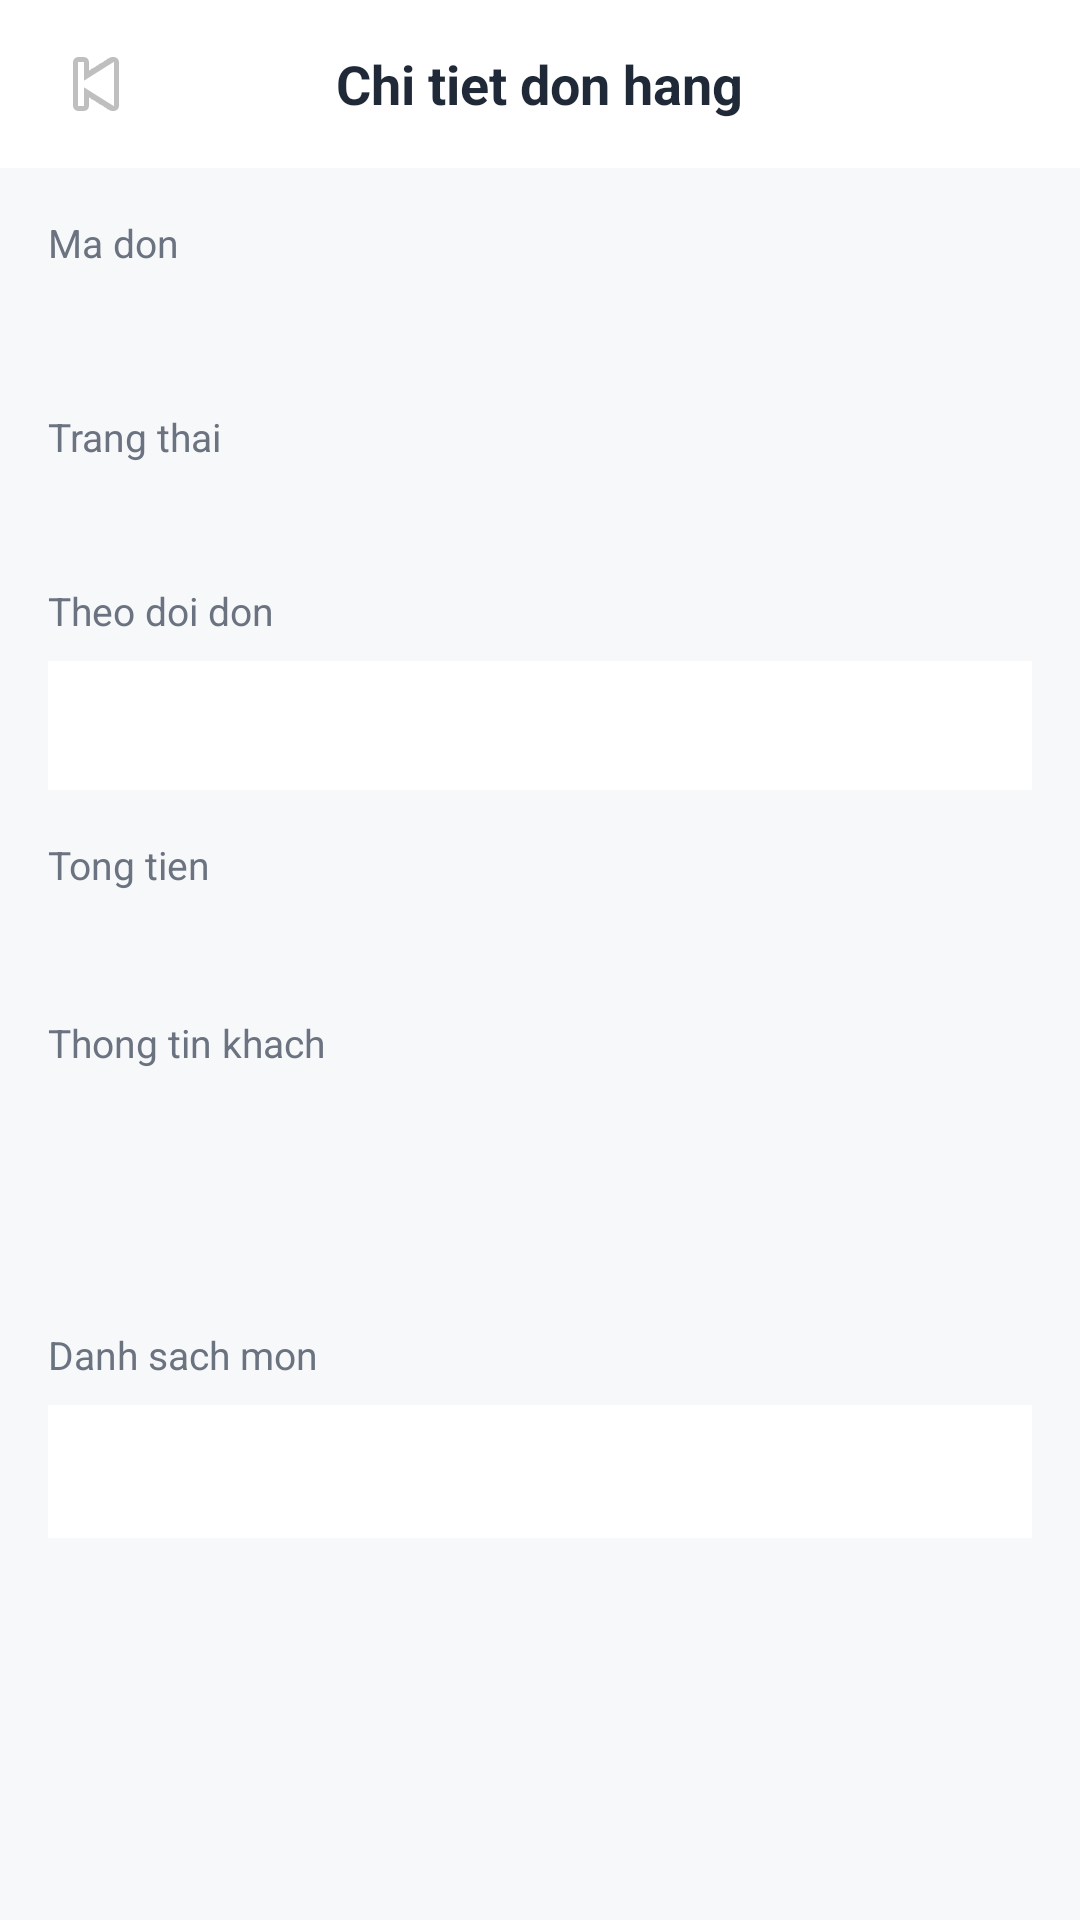

The Android layout XML behind this screen, and the referenced resources:
<!-- AndroidManifest.xml: application theme Theme.FoodOrderApp -->
<!-- res/layout/activity_order_items.xml -->
<?xml version="1.0" encoding="utf-8"?>
<LinearLayout xmlns:android="http://schemas.android.com/apk/res/android"
    android:layout_width="match_parent"
    android:layout_height="match_parent"
    android:orientation="vertical"
    android:background="@color/colorBackground">

    <RelativeLayout
        android:layout_width="match_parent"
        android:layout_height="56dp"
        android:background="@color/white"
        android:paddingStart="12dp"
        android:paddingEnd="12dp">

        <ImageButton
            android:id="@+id/btn_back"
            android:layout_width="40dp"
            android:layout_height="40dp"
            android:layout_centerVertical="true"
            android:background="@android:color/transparent"
            android:contentDescription="Back"
            android:src="@android:drawable/ic_media_previous" />

        <TextView
            android:layout_width="wrap_content"
            android:layout_height="wrap_content"
            android:layout_centerInParent="true"
            android:text="Chi tiet don hang"
            android:textColor="@color/colorTextPrimary"
            android:textSize="18sp"
            android:textStyle="bold" />
    </RelativeLayout>

    <ScrollView
        android:layout_width="match_parent"
        android:layout_height="match_parent"
        android:padding="16dp">

        <LinearLayout
            android:layout_width="match_parent"
            android:layout_height="wrap_content"
            android:orientation="vertical">

            <TextView
                android:layout_width="wrap_content"
                android:layout_height="wrap_content"
                android:text="Ma don"
                android:textColor="@color/colorTextSecondary"
                android:textSize="13sp" />

            <TextView
                android:id="@+id/tv_order_id"
                android:layout_width="wrap_content"
                android:layout_height="wrap_content"
                android:layout_marginTop="4dp"
                android:textColor="@color/colorTextPrimary"
                android:textSize="20sp"
                android:textStyle="bold" />

            <TextView
                android:layout_width="wrap_content"
                android:layout_height="wrap_content"
                android:layout_marginTop="16dp"
                android:text="Trang thai"
                android:textColor="@color/colorTextSecondary"
                android:textSize="13sp" />

            <TextView
                android:id="@+id/tv_order_status"
                android:layout_width="wrap_content"
                android:layout_height="wrap_content"
                android:layout_marginTop="4dp"
                android:textColor="@color/colorPrimary"
                android:textSize="15sp"
                android:textStyle="bold" />

            <TextView
                android:layout_width="wrap_content"
                android:layout_height="wrap_content"
                android:layout_marginTop="16dp"
                android:text="Theo doi don"
                android:textColor="@color/colorTextSecondary"
                android:textSize="13sp" />

            <TextView
                android:id="@+id/tv_order_tracking"
                android:layout_width="match_parent"
                android:layout_height="wrap_content"
                android:layout_marginTop="8dp"
                android:background="@color/white"
                android:lineSpacingExtra="4dp"
                android:padding="12dp"
                android:textColor="@color/colorTextPrimary"
                android:textSize="14sp" />

            <TextView
                android:layout_width="wrap_content"
                android:layout_height="wrap_content"
                android:layout_marginTop="16dp"
                android:text="Tong tien"
                android:textColor="@color/colorTextSecondary"
                android:textSize="13sp" />

            <TextView
                android:id="@+id/tv_order_total"
                android:layout_width="wrap_content"
                android:layout_height="wrap_content"
                android:layout_marginTop="4dp"
                android:textColor="@color/colorTextPrimary"
                android:textSize="16sp"
                android:textStyle="bold" />

            <TextView
                android:layout_width="wrap_content"
                android:layout_height="wrap_content"
                android:layout_marginTop="16dp"
                android:text="Thong tin khach"
                android:textColor="@color/colorTextSecondary"
                android:textSize="13sp" />

            <TextView
                android:id="@+id/tv_customer_name"
                android:layout_width="match_parent"
                android:layout_height="wrap_content"
                android:layout_marginTop="4dp"
                android:textColor="@color/colorTextPrimary"
                android:textSize="15sp"
                android:textStyle="bold" />

            <TextView
                android:id="@+id/tv_customer_phone"
                android:layout_width="match_parent"
                android:layout_height="wrap_content"
                android:layout_marginTop="2dp"
                android:textColor="@color/colorTextPrimary"
                android:textSize="14sp" />

            <TextView
                android:id="@+id/tv_customer_address"
                android:layout_width="match_parent"
                android:layout_height="wrap_content"
                android:layout_marginTop="2dp"
                android:textColor="@color/colorTextPrimary"
                android:textSize="14sp" />

            <TextView
                android:layout_width="wrap_content"
                android:layout_height="wrap_content"
                android:layout_marginTop="20dp"
                android:text="Danh sach mon"
                android:textColor="@color/colorTextSecondary"
                android:textSize="13sp" />

            <TextView
                android:id="@+id/tv_order_items"
                android:layout_width="match_parent"
                android:layout_height="wrap_content"
                android:layout_marginTop="8dp"
                android:background="@color/white"
                android:lineSpacingExtra="4dp"
                android:padding="12dp"
                android:textColor="@color/colorTextPrimary"
                android:textSize="15sp" />

        </LinearLayout>
    </ScrollView>

</LinearLayout>
<!-- resources referenced by this layout -->
<resources>
  <color name="colorBackground">#F7F8FA</color>
  <color name="colorPrimary">#FF6B35</color>
  <color name="colorTextPrimary">#1F2937</color>
  <color name="colorTextSecondary">#6B7280</color>
  <color name="white">#FFFFFFFF</color>
  <style name="Theme.FoodOrderApp" parent="Base.Theme.FoodOrderApp" />
  <style name="Base.Theme.FoodOrderApp" parent="Theme.Material3.DayNight.NoActionBar">
          <item name="colorPrimary">@color/colorPrimary</item>
          <item name="colorPrimaryContainer">@color/colorPrimaryDark</item>
          <item name="colorSecondary">@color/colorAccent</item>
          <item name="colorSurface">@color/surface_elevated</item>
          <item name="colorOnPrimary">@color/white</item>
          <item name="android:statusBarColor">@color/colorPrimaryDark</item>
          <item name="android:navigationBarColor">@color/colorBottomNav</item>
          <item name="android:windowBackground">@color/colorBackground</item>
      </style>
  <color name="colorPrimaryDark">#E85A2A</color>
  <color name="colorAccent">#FFD166</color>
  <color name="surface_elevated">#FFFFFFFF</color>
  <color name="colorBottomNav">#FFFFFFFF</color>
</resources>
